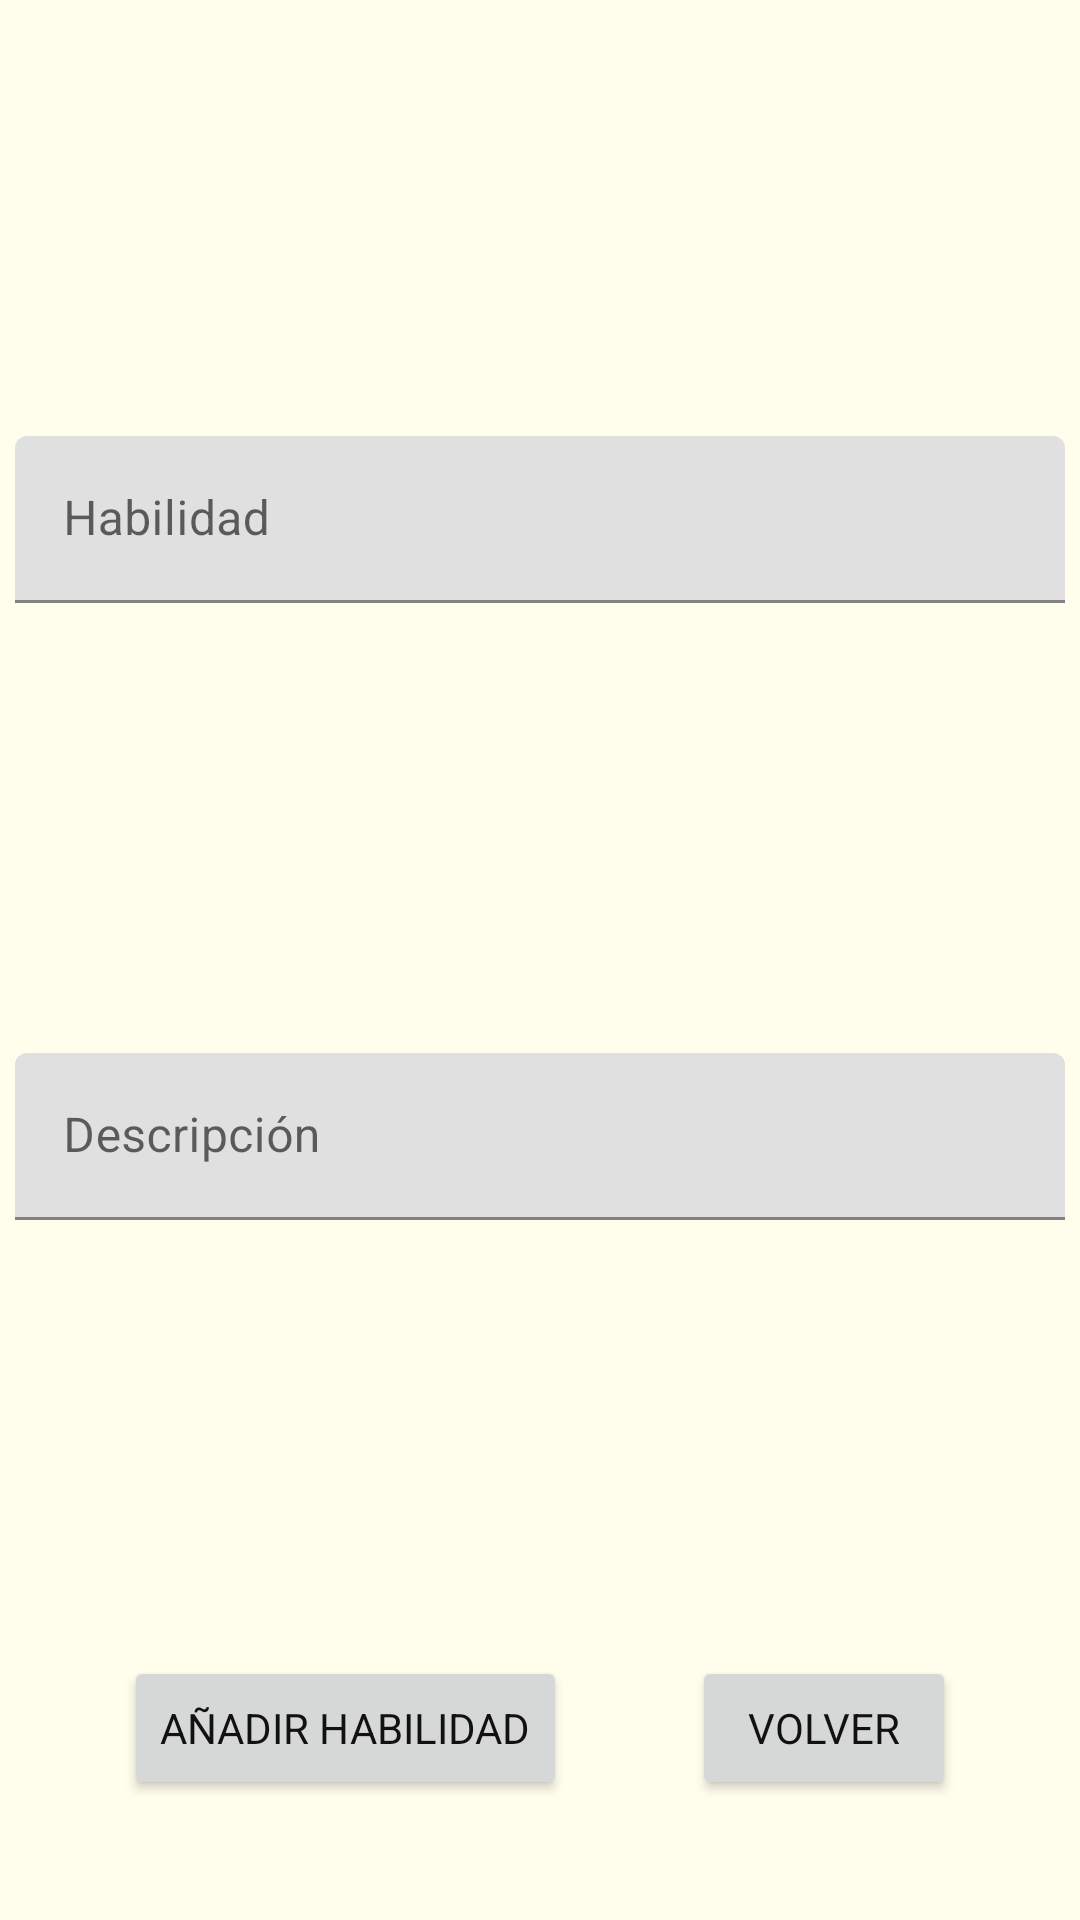

Reconstruct the res/layout file that produces this screen, plus the resources it refers to.
<!-- AndroidManifest.xml: application theme Theme.ProyectoClasesSRPG -->
<!-- res/layout/activity_nueva_habilidad.xml -->
<?xml version="1.0" encoding="utf-8"?>
<androidx.constraintlayout.widget.ConstraintLayout xmlns:android="http://schemas.android.com/apk/res/android"
    xmlns:app="http://schemas.android.com/apk/res-auto"
    xmlns:tools="http://schemas.android.com/tools"
    android:layout_width="match_parent"
    android:layout_height="match_parent"
    tools:context=".NuevaHabilidadActivity">

    <Button
        android:id="@+id/bAnyadirHabilidad"
        android:layout_width="wrap_content"
        android:layout_height="wrap_content"
        android:layout_marginBottom="40dp"
        android:text="Añadir habilidad"
        app:layout_constraintBottom_toBottomOf="parent"
        app:layout_constraintLeft_toLeftOf="parent"
        app:layout_constraintRight_toLeftOf="@id/bVolver" />
    <Button
        android:layout_width="wrap_content"
        android:layout_height="wrap_content"
        android:layout_marginBottom="40dp"
        android:id="@+id/bVolver"
        app:layout_constraintBottom_toBottomOf="parent"
        app:layout_constraintRight_toRightOf="parent"
        app:layout_constraintLeft_toRightOf="@id/bAnyadirHabilidad"
        android:text="Volver"/>

    <com.google.android.material.textfield.TextInputLayout
        android:layout_width="match_parent"
        android:layout_height="wrap_content"
        android:id="@+id/nomHabilidad"
        android:layout_margin="5dp"
        app:layout_constraintLeft_toLeftOf="parent"
        app:layout_constraintRight_toRightOf="parent"
        app:layout_constraintTop_toTopOf="parent"
        app:layout_constraintBottom_toTopOf="@id/tDescripcion">
        <com.google.android.material.textfield.TextInputEditText
            android:hint="Habilidad"
            android:layout_width="match_parent"
            android:layout_height="wrap_content"/>
    </com.google.android.material.textfield.TextInputLayout>

    <com.google.android.material.textfield.TextInputLayout
        android:layout_width="match_parent"
        android:layout_height="wrap_content"
        android:id="@+id/tDescripcion"
        android:layout_margin="5dp"
        app:layout_constraintLeft_toLeftOf="parent"
        app:layout_constraintRight_toRightOf="parent"
        app:layout_constraintTop_toBottomOf="@id/nomHabilidad"
        app:layout_constraintBottom_toTopOf="@id/bVolver">
        <com.google.android.material.textfield.TextInputEditText
            android:hint="Descripción"
            android:layout_width="match_parent"
            android:layout_height="wrap_content"/>
    </com.google.android.material.textfield.TextInputLayout>

</androidx.constraintlayout.widget.ConstraintLayout>
<!-- resources referenced by this layout -->
<resources>
  <style name="Theme.ProyectoClasesSRPG" parent="Base.Theme.ProyectoClasesSRPG" />
  <style name="Base.Theme.ProyectoClasesSRPG" parent="Theme.MaterialComponents.DayNight.DarkActionBar">
          
          <item name="colorPrimary">#BC5C08</item>
          <item name="colorPrimaryDark">#A85308</item>
          <item name="colorAccent">#FFC107</item>
          <item name="fontFamily">@font/opendyslexic</item>
          <item name="android:windowBackground">#FFFEED</item>
          <item name="android:textColorPrimary">#111111</item>
      </style>
</resources>
